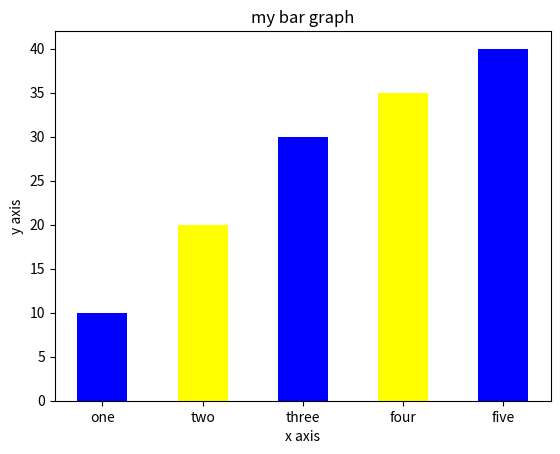

Reproduce this figure in Python.
import matplotlib.pyplot as plt 
left=[1,2,3,4,5]
height=[10,20,30,35,40]
tick_label=['one','two','three','four','five']
plt.bar(left,height,tick_label=tick_label,width=0.5,color=['blue','yellow'])
plt.xlabel('x axis')
plt.ylabel('y axis')
plt.title('my bar graph')
plt.show()